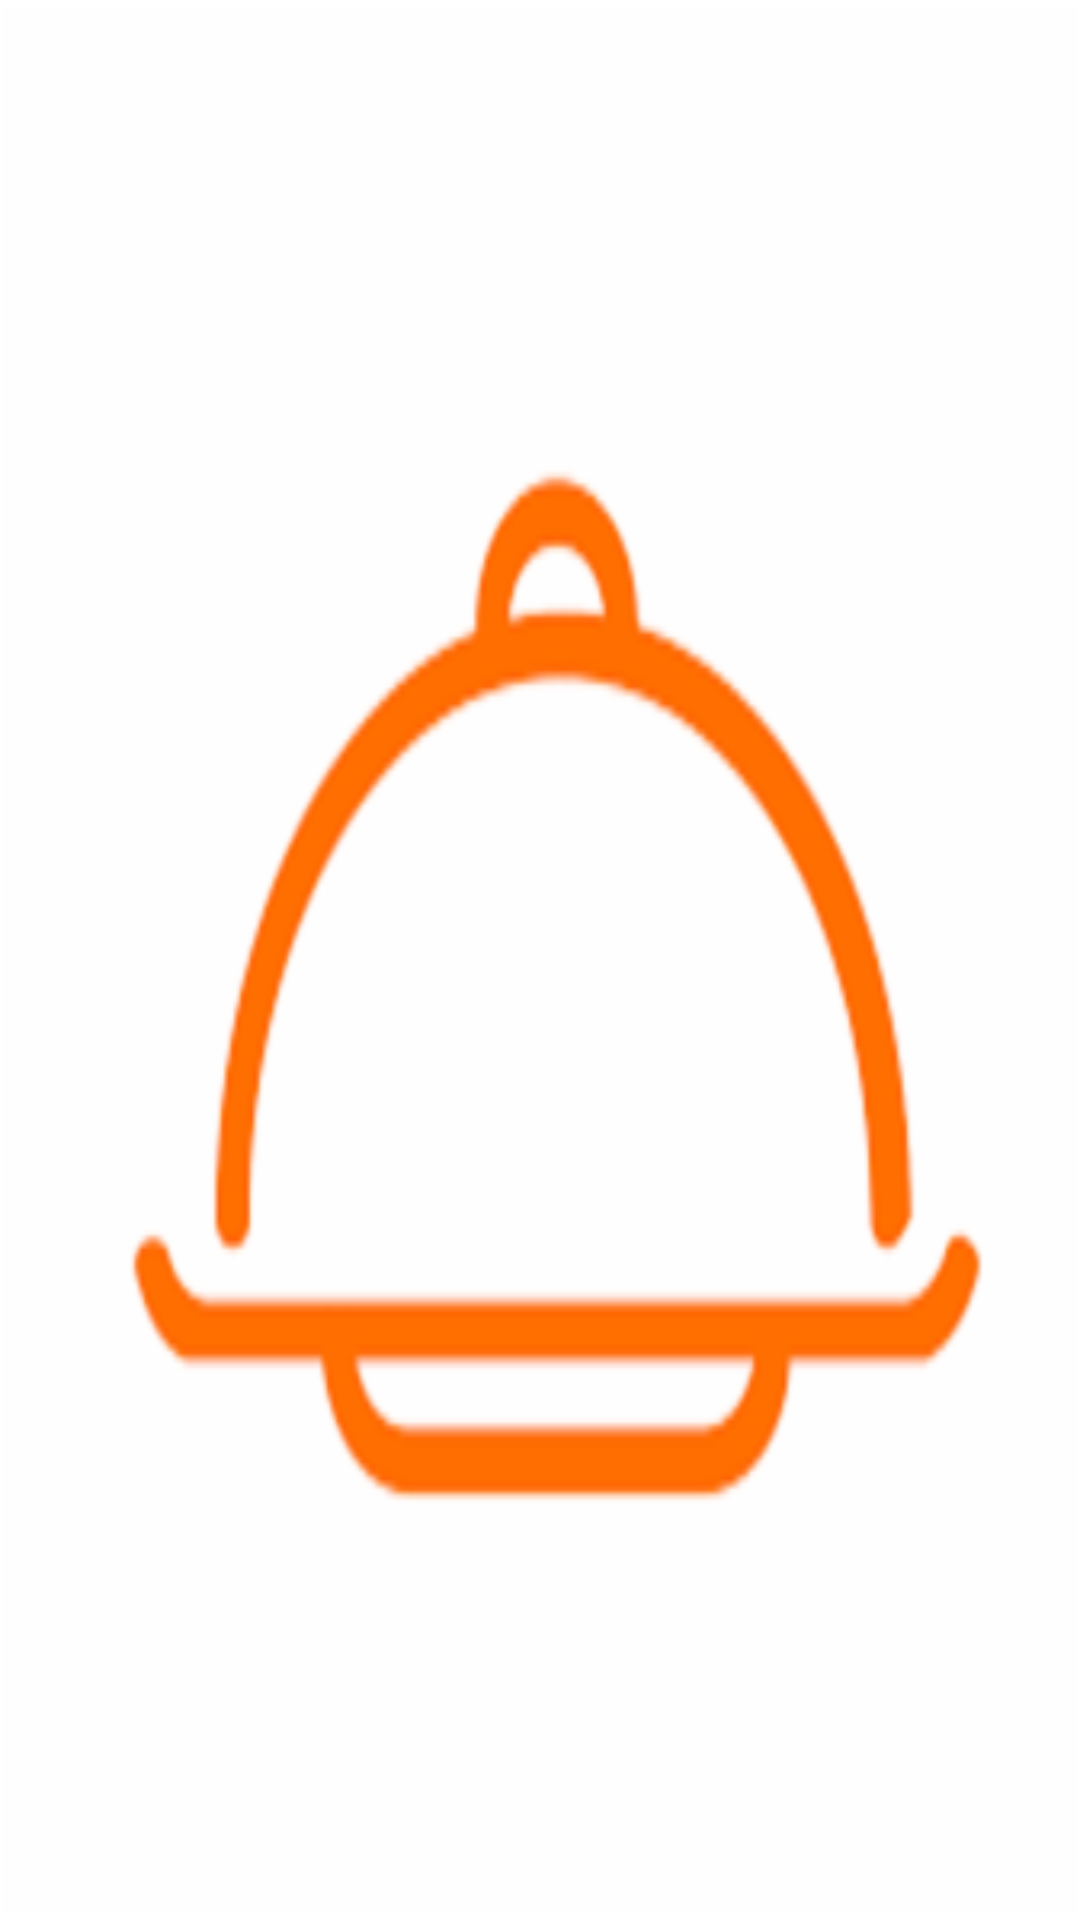

Layout XML and referenced resources for this Android screen:
<!-- AndroidManifest.xml: application theme AppTheme -->
<!-- res/layout/activity_order_status.xml -->
<?xml version="1.0" encoding="utf-8"?>
<RelativeLayout xmlns:android="http://schemas.android.com/apk/res/android"
    xmlns:app="http://schemas.android.com/apk/res-auto"
    xmlns:tools="http://schemas.android.com/tools"
    android:layout_width="match_parent"
    android:layout_height="match_parent"
    android:background="@drawable/background"
    tools:context="com.example.amitm.ordereatapp.OrderStatus">

    <android.support.v7.widget.RecyclerView
        android:id="@+id/listOrders"
        android:background="@android:color/transparent"
        android:layout_width="match_parent"
        android:layout_height="match_parent">
    </android.support.v7.widget.RecyclerView>

</RelativeLayout>
<!-- resources referenced by this layout -->
<resources>
  <!-- drawable background: png bitmap (drawable-hdpi, 4436 bytes) -->
  <style name="AppTheme" parent="Theme.AppCompat.Light.NoActionBar">
          
          <item name="colorPrimary">@color/colorPrimary</item>
          <item name="colorPrimaryDark">@color/colorPrimaryDark</item>
          <item name="colorAccent">@color/colorAccent</item>
      </style>
  <color name="colorPrimary">#004d00</color>
  <color name="colorPrimaryDark">#00251a</color>
  <color name="colorAccent">#39796b</color>
</resources>
